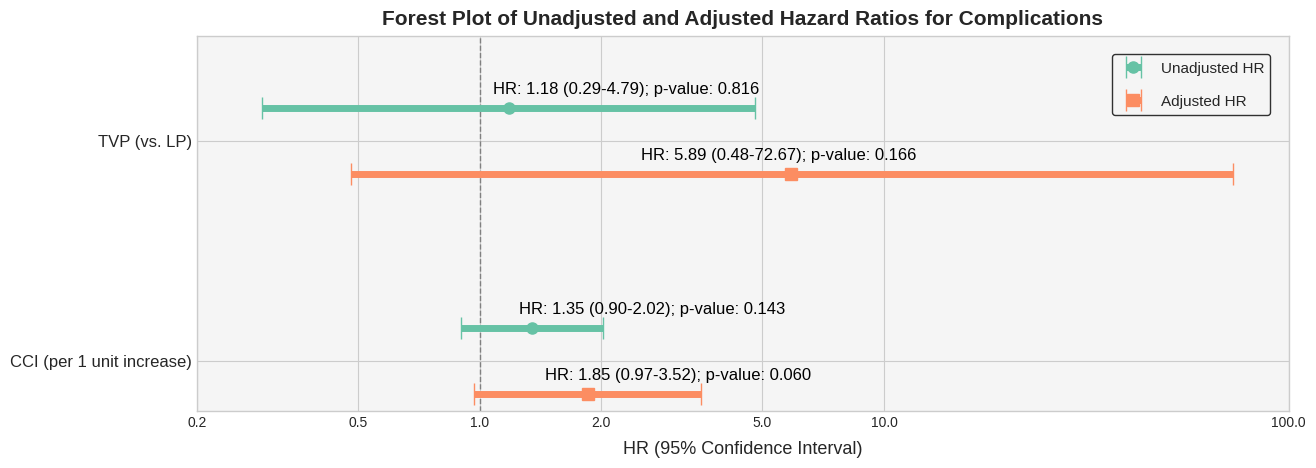

Python code for this plot:
import matplotlib.pyplot as plt
import pandas as pd
import numpy as np
import seaborn as sns

# Set a visually appealing plot style
plt.style.use('seaborn-v0_8-whitegrid')

# --- 1. Data ---
plot_data = {
    'display_label': [
        'TVP (vs. LP)',
        'CCI (per 1 unit increase)'
    ],
    'HR_unadj':       [1.18, 1.35],
    'Lower_CI_unadj': [0.29, 0.90],
    'Upper_CI_unadj': [4.79, 2.02],
    'p_unadj':        [0.816, 0.143],
    'HR_adj':         [5.89, 1.85],
    'Lower_CI_adj':   [0.48, 0.97],
    'Upper_CI_adj':   [72.67, 3.52],
    'p_adj':          [0.166, 0.060]
}
df = pd.DataFrame(plot_data)

#--- Colors ---
colors = sns.color_palette("Set2", 2)
color1 = colors[0]
color2 = colors[1]

# --- 2. Create the Plot ---
fig, ax = plt.subplots(figsize=(14, 5))
y_positions = np.arange(len(df))+1
offset = 0.15
ax.axvline(x=1, color='gray', linestyle='--', linewidth=1)
ax.set_facecolor('whitesmoke')

# --- 3. Plot Data with Capping Logic ---
X_LIMIT = 100
ax.set_xlim(0.2, X_LIMIT)

# Unadjusted HRs (plotted higher on the inverted y-axis)
unadj_err = [df['HR_unadj'] - df['Lower_CI_unadj'], df['Upper_CI_unadj'] - df['HR_unadj']]
ax.errorbar(x=df['HR_unadj'], y=y_positions - offset, xerr=unadj_err, fmt='o', color=color1, elinewidth=5, markersize=8, capsize=8, label='Unadjusted HR', zorder=5)

# Adjusted HRs (plotted lower on the inverted y-axis)
adj_hr_values = df['HR_adj'].copy()
adj_lower_ci = df['Lower_CI_adj'].copy()
adj_upper_ci = df['Upper_CI_adj'].copy()
tvp_index = df[df['display_label'] == 'TVP (vs. LP)'].index[0]
tvp_y_pos = y_positions[tvp_index] + offset # Corrected y-position for the arrow
tvp_upper_ci_original = adj_upper_ci[tvp_index]

if pd.notna(tvp_upper_ci_original) and tvp_upper_ci_original > X_LIMIT:
    adj_upper_ci[tvp_index] = X_LIMIT
    ax.annotate('', xy=(X_LIMIT + 0.9, tvp_y_pos), xytext=(X_LIMIT, tvp_y_pos),
                arrowprops=dict(arrowstyle="->, head_width=0.4, head_length=0.8", color=color2, lw=3),
                va='center')

adj_err = [adj_hr_values - adj_lower_ci, adj_upper_ci - adj_hr_values]
ax.errorbar(x=adj_hr_values, y=y_positions + offset, xerr=adj_err, fmt='s', color=color2, markersize=8, capsize=8, elinewidth=5, label='Adjusted HR', zorder=5)


# --- 4. Add Row Shading and Text Annotations ---
# NEW: Add alternating row colors for readability
for i in range(len(df)):
    if i % 2 == 1: # Apply to every other row
        ax.axhspan(i - 0.4, i + 0.4, color='whitesmoke', zorder=0)

y_text_offset = 0.05

for i, row in df.iterrows():
    # Unadjusted HR annotation
    unadj_text = f"HR: {row['HR_unadj']:.2f} ({row['Lower_CI_unadj']:.2f}-{row['Upper_CI_unadj']:.2f}); p-value: {row['p_unadj']:.3f}"
    # NEW: Conditional alignment to prevent text from going off-plot
    ha_unadj = 'left' if row['HR_unadj'] < 2 else 'center'
    ax.text(x=row['HR_unadj']-0.1, y=y_positions[i] - offset - y_text_offset, s=unadj_text,
            ha=ha_unadj, va='bottom', fontsize=12, color='black')

    # Adjusted HR annotation
    adj_text = f"HR: {row['HR_adj']:.2f} ({row['Lower_CI_adj']:.2f}-{row['Upper_CI_adj']:.2f}); p-value: {row['p_adj']:.3f}"
    ha_adj = 'left' if row['HR_adj'] < 2 else 'center'
    ax.text(x=row['HR_adj'] - 0.4, y=y_positions[i] + offset - y_text_offset, s=adj_text,
            ha=ha_adj, va='bottom', fontsize=12, color='black')

# --- 5. Finalize Plot Aesthetics ---
ax.set_xlabel('HR (95% Confidence Interval)', fontsize=13, labelpad=8)
ax.set_title('Forest Plot of Unadjusted and Adjusted Hazard Ratios for Complications', fontsize=15, weight='bold',pad=8)
ax.set_yticks(y_positions)
ax.set_yticklabels(df['display_label'], fontsize=12)
ax.invert_yaxis()
ax.set_xscale('log')
ax.set_xticks([0.2, 0.5, 1, 2, 5, 10, 100])
ax.get_xaxis().set_major_formatter(plt.ScalarFormatter())
ax.legend(loc='upper right', frameon=True, edgecolor='black',
          fontsize=11,facecolor='none',labelspacing=1.2,
          handleheight=1,handlelength=2,borderaxespad=1.2)

# NEW: Adjust layout to give more space on the left
plt.subplots_adjust(left=0.2, right=0.98, top=0.9, bottom=0.15)
#plt.savefig('final_forest_plot_revised.png', dpi=300, bbox_inches='tight')
plt.show()